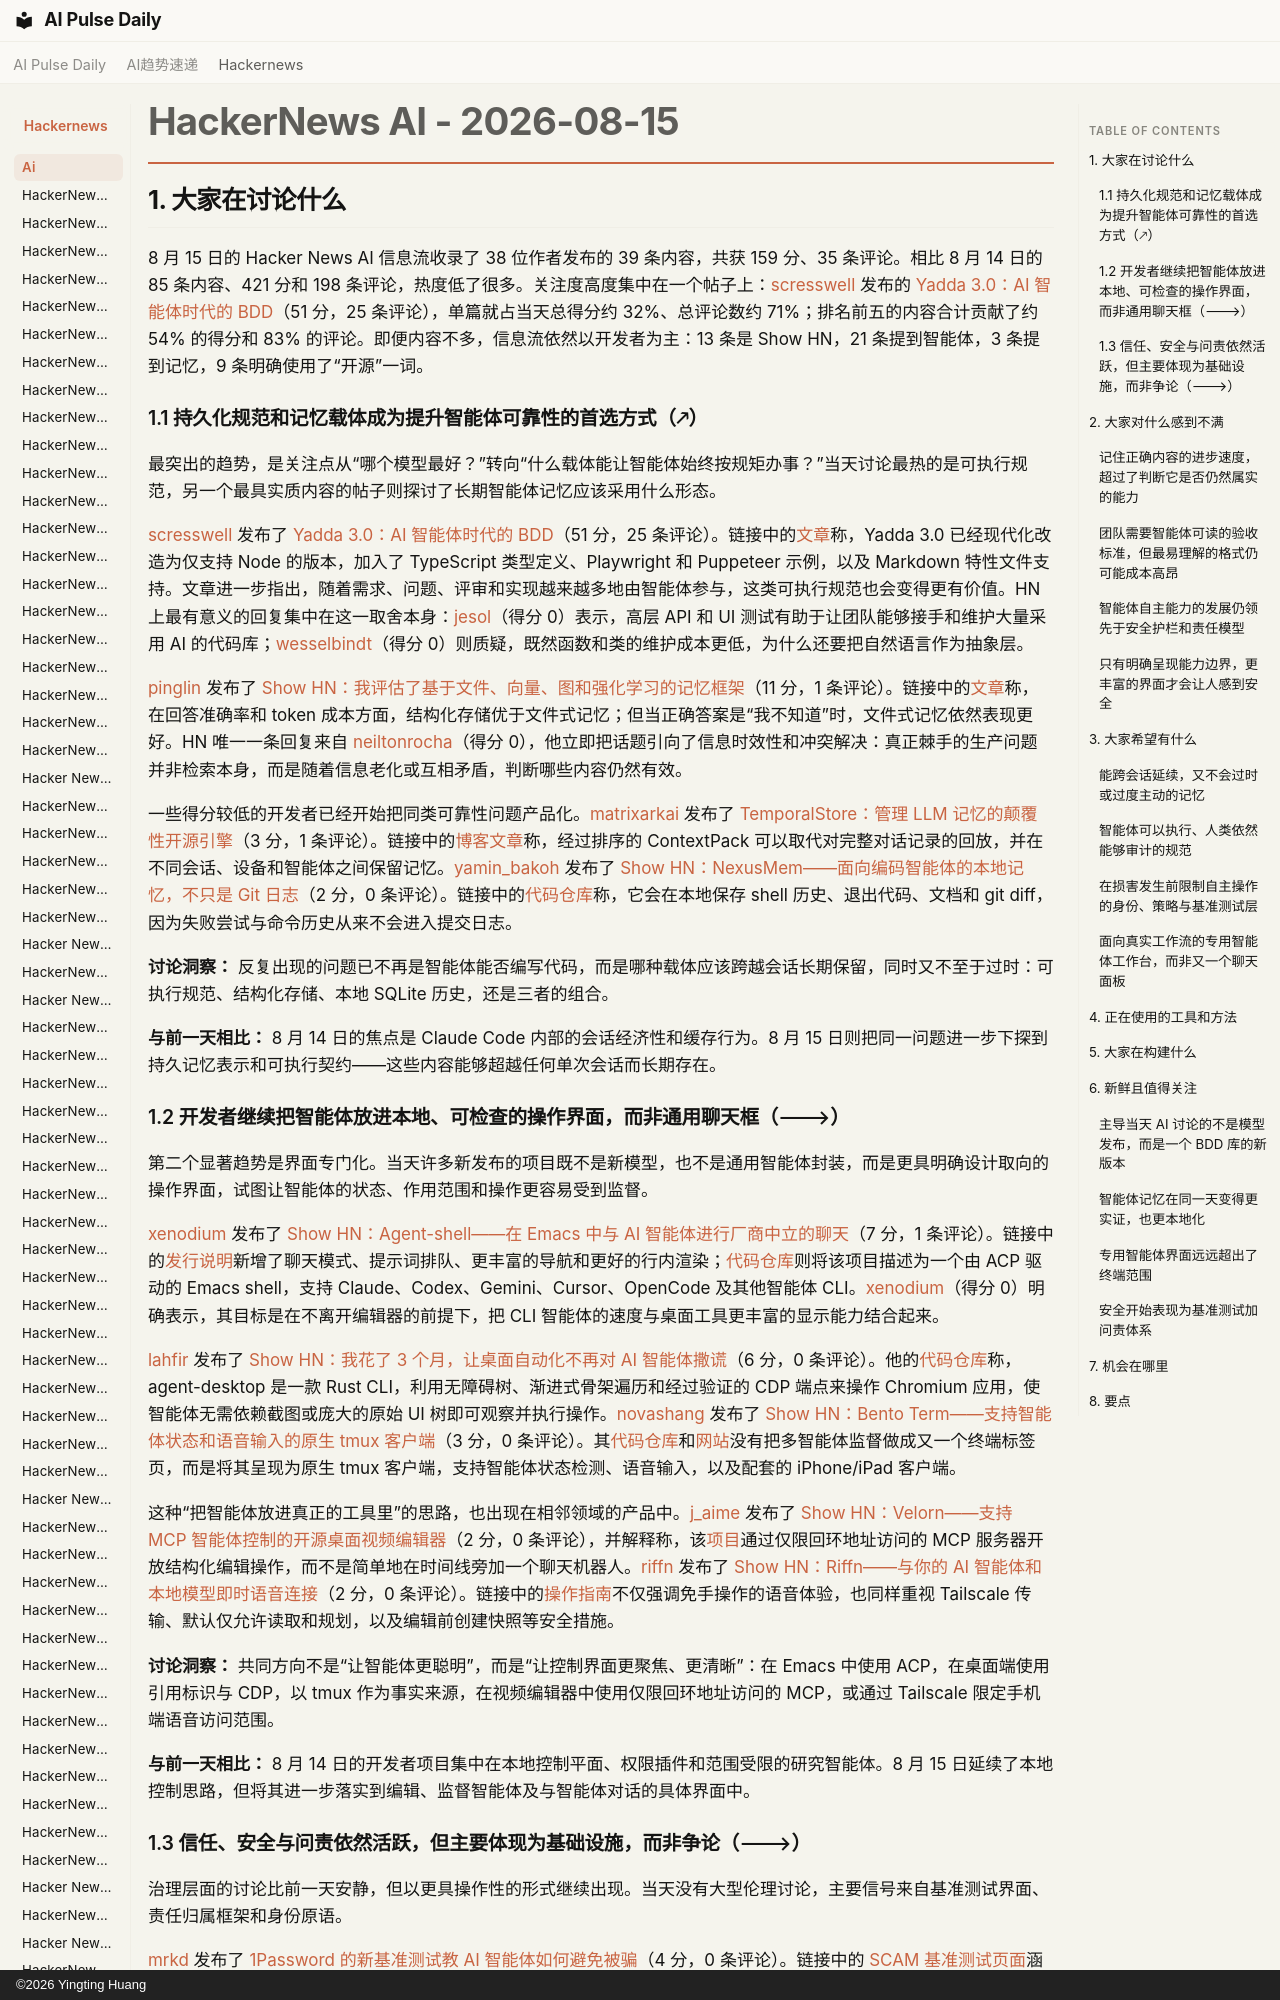

repository: vibewatch/vibewatch.github.io · page: hackernews/ai/2026-08-15.zh/index.html · generator: mkdocs · copyright: ©2026 Yingting Huang

# HackerNews AI - 2026-08-15

## 1. 大家在讨论什么

8 月 15 日的 Hacker News AI 信息流收录了 38 位作者发布的 39 条内容，共获 159 分、35 条评论。相比 8 月 14 日的 85 条内容、421 分和 198 条评论，热度低了很多。关注度高度集中在一个帖子上：[scresswell](https://news.ycombinator.com/user?id=scresswell) 发布的 [Yadda 3.0：AI 智能体时代的 BDD](https://news.ycombinator.com/item?id=49310495)（51 分，25 条评论），单篇就占当天总得分约 32%、总评论数约 71%；排名前五的内容合计贡献了约 54% 的得分和 83% 的评论。即便内容不多，信息流依然以开发者为主：13 条是 Show HN，21 条提到智能体，3 条提到记忆，9 条明确使用了“开源”一词。

### 1.1 持久化规范和记忆载体成为提升智能体可靠性的首选方式（🡕）

最突出的趋势，是关注点从“哪个模型最好？”转向“什么载体能让智能体始终按规矩办事？”当天讨论最热的是可执行规范，另一个最具实质内容的帖子则探讨了长期智能体记忆应该采用什么形态。

[scresswell](https://news.ycombinator.com/user?id=scresswell) 发布了 [Yadda 3.0：AI 智能体时代的 BDD](https://news.ycombinator.com/item?id=49310495)（51 分，25 条评论）。链接中的[文章](http://www.stephen-cresswell.com/2026/08/15/Yadda-3.0.0-BDD-in-the-Age-of-AI-Agents.html)称，Yadda 3.0 已经现代化改造为仅支持 Node 的版本，加入了 TypeScript 类型定义、Playwright 和 Puppeteer 示例，以及 Markdown 特性文件支持。文章进一步指出，随着需求、问题、评审和实现越来越多地由智能体参与，这类可执行规范也会变得更有价值。HN 上最有意义的回复集中在这一取舍本身：[jesol](https://news.ycombinator.com/user?id=jesol)（得分 0）表示，高层 API 和 UI 测试有助于让团队能够接手和维护大量采用 AI 的代码库；[wesselbindt](https://news.ycombinator.com/user?id=wesselbindt)（得分 0）则质疑，既然函数和类的维护成本更低，为什么还要把自然语言作为抽象层。

[pinglin](https://news.ycombinator.com/user?id=pinglin) 发布了 [Show HN：我评估了基于文件、向量、图和强化学习的记忆框架](https://news.ycombinator.com/item?id=49310834)（11 分，1 条评论）。链接中的[文章](https://www.pinglin.tw/blog/the-shapes-of-agent-memory)称，在回答准确率和 token 成本方面，结构化存储优于文件式记忆；但当正确答案是“我不知道”时，文件式记忆依然表现更好。HN 唯一一条回复来自 [neiltonrocha](https://news.ycombinator.com/user?id=neiltonrocha)（得分 0），他立即把话题引向了信息时效性和冲突解决：真正棘手的生产问题并非检索本身，而是随着信息老化或互相矛盾，判断哪些内容仍然有效。

一些得分较低的开发者已经开始把同类可靠性问题产品化。[matrixarkai](https://news.ycombinator.com/user?id=matrixarkai) 发布了 [TemporalStore：管理 LLM 记忆的颠覆性开源引擎](https://news.ycombinator.com/item?id=49314204)（3 分，1 条评论）。链接中的[博客文章](https://temporalstore.ai/blog-context-management.html)称，经过排序的 ContextPack 可以取代对完整对话记录的回放，并在不同会话、设备和智能体之间保留记忆。[yamin_bakoh](https://news.ycombinator.com/user?id=yamin_bakoh) 发布了 [Show HN：NexusMem——面向编码智能体的本地记忆，不只是 Git 日志](https://news.ycombinator.com/item?id=49307927)（2 分，0 条评论）。链接中的[代码仓库](https://github.com/yaminbkk/NexusMem)称，它会在本地保存 shell 历史、退出代码、文档和 git diff，因为失败尝试与命令历史从来不会进入提交日志。

**讨论洞察：** 反复出现的问题已不再是智能体能否编写代码，而是哪种载体应该跨越会话长期保留，同时又不至于过时：可执行规范、结构化存储、本地 SQLite 历史，还是三者的组合。

**与前一天相比：** 8 月 14 日的焦点是 Claude Code 内部的会话经济性和缓存行为。8 月 15 日则把同一问题进一步下探到持久记忆表示和可执行契约——这些内容能够超越任何单次会话而长期存在。
